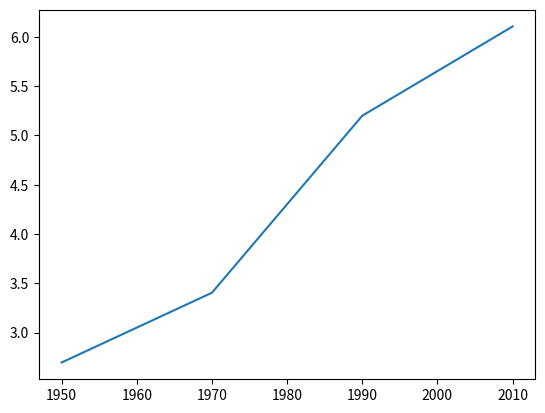
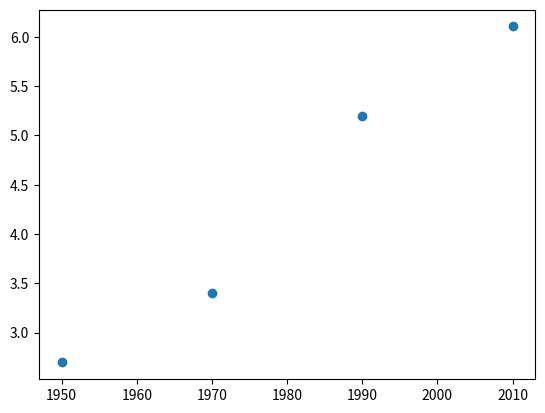
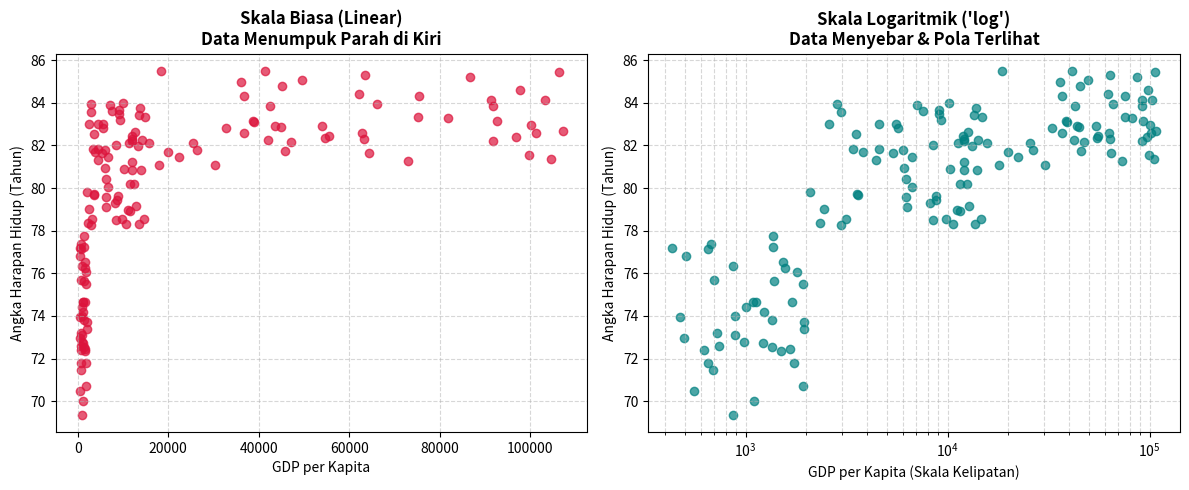

Reproduce these figures in Python, in order.
# Plot Dasar yang di pelajari di Matplotlib:
# Visualisasi Data
# Struktur Data
# Struktur Kendali yang menyesuaikan dengan script dan Algortima

# Visualisasi Data
# - Eksplorasi Data
# - Wawasan Laporan

# SUB PACKAGE MATPLOTLIB
# - Pyplot

import matplotlib.pyplot as plt
import random

# CONTOH

# Mari kita cari Wawasan tentang Evolusi Populasi Manusia di Dunia
year = [1950, 1970, 1990, 2010]
populations = [2.696, 3.404, 5.200, 6.106] 

# Membuat Plot Bagan Garis dengan plot(Bagan Garis Horizontal, Bagan Garis Vertikal), plot() didalam kurungnya disebut Argumen
plot_bagan_garis = plt.plot(year, populations)

# Setelah membuat Plot(),Python tidak akan langsung menampilkan visual bagan garis nya, jadi kita harus plt.show() untuk mrnampilkan visual bagan garis nya
plt.show()
print(plot_bagan_garis)

# DIAGRAM SEBAR : menampilkan Visualisasi dengan diagram dengan tik-titik, beda dengan plot yang menampilkannya dengan garis naik-turun
diagram_sebar = plt.scatter(year, populations)
plt.show()
print(diagram_sebar)

# SKALA LOGARITMATIK : xscale('log') xscale maksudnya skala x horizontal memberikan jarak angka data yang dikalikan jadi 1, 10, 100, 1000,... 
# Ini sangat cocok ketika data yang kita miliki perbandingan nilai nya mepet-mepet dan nilai nya bisa ribuan, sehingga mereka harus diberikan skala jarak agar tidak terlalu mepet dan diagram bisa di baca dengan baik

# 1. CONTOH PERBEDAANNYA NO XSCALE DENGAN XSCALE
gdp_cap = [999.3, 1921.1, 1571.2, 1357.9, 649.6, 649.6, 492.9, 1785.9, 1361.8, 1532.9, 432.9, 1951.9, 1731.9, 739.7, 690.9, 693.4, 886.8, 1239.6, 1091.1, 866.0, 1379.0, 623.2, 867.4, 986.2, 1129.7, 1656.3, 719.5, 1222.8, 1347.9, 474.3, 1372.1, 672.8, 504.1, 1918.2, 1945.0, 1693.4, 887.4, 556.3, 1494.8, 1104.2, 3586.5, 8437.3, 2447.1, 13821.2, 5364.1, 10612.8, 6052.2, 8760.9, 9107.2, 4403.1, 14604.6, 12076.7, 14213.5, 13632.8, 9772.7, 13984.4, 3150.4, 4547.8, 2588.0, 6229.3, 7052.8, 5527.5, 12773.6, 6637.8, 5652.1, 9055.0, 3832.0, 12428.6, 2969.2, 14829.5, 12039.2, 4583.3, 2071.8, 12601.0, 11189.1, 11477.1, 12026.5, 2962.6, 6660.1, 3506.3, 13220.3, 10102.9, 6301.7, 2826.3, 6042.8, 6227.4, 11484.9, 10288.2, 13533.8, 8138.8, 3554.7, 11272.2, 11890.2, 9296.6, 12022.6, 8419.3, 8795.5, 7558.0, 2330.4, 3402.6, 17985.8, 75459.0, 44863.8, 63314.2, 101218.8, 38682.8, 53986.4, 86777.4, 36735.8, 22313.1, 42526.4, 30316.0, 103321.3, 91771.4, 75173.4, 97788.8, 91348.8, 32724.2, 99793.1, 66237.5, 91706.8, 100128.7, 45210.3, 25454.9, 36653.8, 55575.2, 92711.4, 96769.4, 15660.5, 63521.0, 54654.0, 36100.2, 26387.2, 47073.4, 104576.4, 45704.3, 64285.1, 81786.8, 49544.8, 107319.3, 106432.5, 38919.3, 62238.6, 43583.4, 42059.8, 18504.3, 72908.6, 62754.5, 19890.5, 41471.4]

life_exp = []
for gdp in gdp_cap:
    if gdp < 2000:
        base = random.uniform(68.0, 78.0)
    elif gdp < 15000:
        base = random.uniform(78.0, 84.0)
    else:
        # Negara kaya bervariasi alami antara 81.0 sampai 85.5 (tidak mentok 85.0 terus)
        base = random.uniform(81.0, 85.5) 
    life_exp.append(base)


# 2. PROSES PEMBUATAN GRAFIK BERDAMPINGAN
plt.figure(figsize=(12, 5))

# --- Grafik Kiri (Linear) ---
plt.subplot(1, 2, 1)
plt.scatter(gdp_cap, life_exp, color='crimson', alpha=0.7)
plt.title("Skala Biasa (Linear)\nData Menumpuk Parah di Kiri", fontsize=12, fontweight='bold')
plt.xlabel("GDP per Kapita")
plt.ylabel("Angka Harapan Hidup (Tahun)")
plt.grid(True, linestyle='--', alpha=0.5)

# --- Grafik Kanan (Logaritmik) ---
plt.subplot(1, 2, 2)
plt.scatter(gdp_cap, life_exp, color='teal', alpha=0.7)
plt.xscale('log') # Kunci pengubah skala
plt.title("Skala Logaritmik ('log')\nData Menyebar & Pola Terlihat", fontsize=12, fontweight='bold')
plt.xlabel("GDP per Kapita (Skala Kelipatan)")
plt.ylabel("Angka Harapan Hidup (Tahun)")
plt.grid(True, which="both", linestyle='--', alpha=0.5) # "both" untuk garis grid log

plt.tight_layout()
plt.show()
